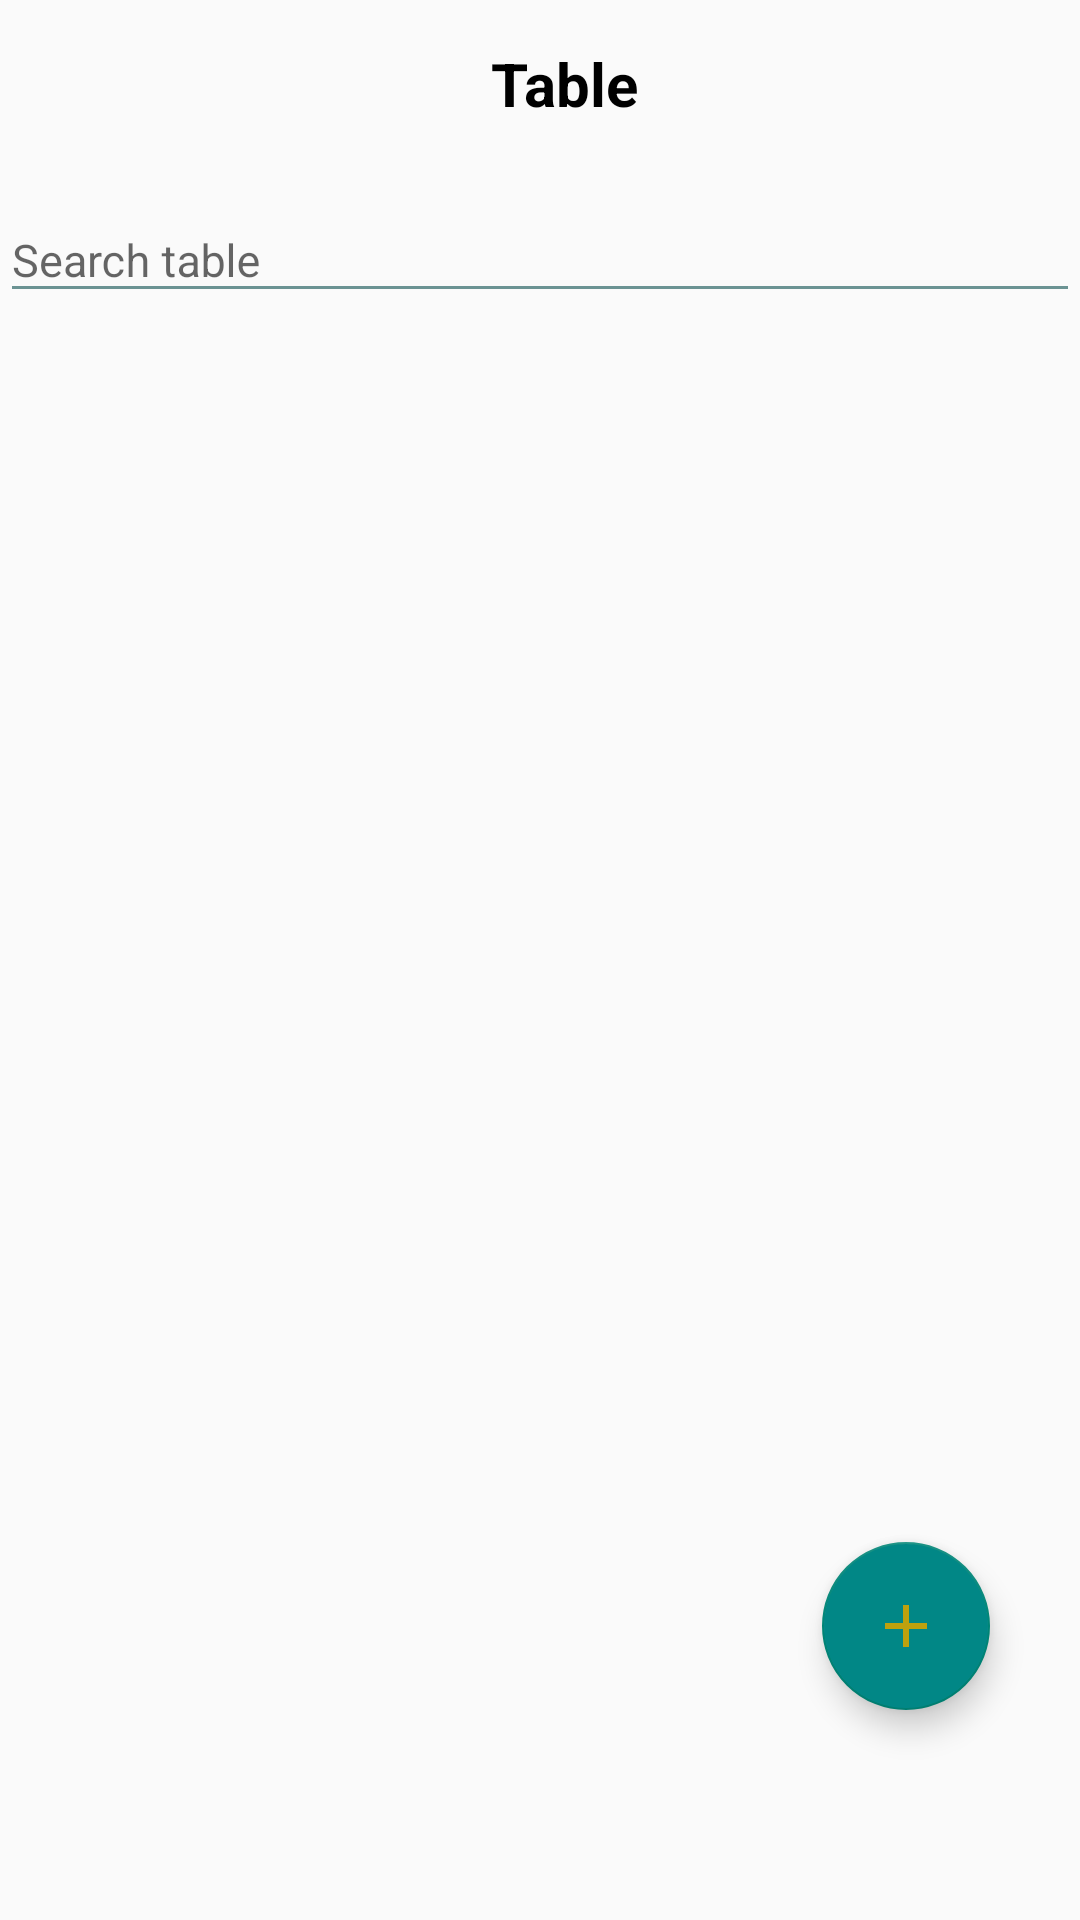

Layout XML and referenced resources for this Android screen:
<!-- AndroidManifest.xml: application theme Theme.UngDungChplay -->
<!-- res/layout/activity_table.xml -->
<?xml version="1.0" encoding="utf-8"?>
<RelativeLayout xmlns:android="http://schemas.android.com/apk/res/android"
    xmlns:app="http://schemas.android.com/apk/res-auto"
    xmlns:tools="http://schemas.android.com/tools"
    android:layout_width="match_parent"
    android:layout_height="match_parent"
    tools:context=".ActivityManager.TableActivity">
    <androidx.appcompat.widget.Toolbar
        android:id= "@+id/TableActivity_toolbar"
        android:layout_width="match_parent"
        android:layout_height="?actionBarSize">
        <RelativeLayout
            android:layout_width="match_parent"
            android:layout_height="match_parent">
            <ImageView
                android:id="@+id/TableActivity_img_back"
                android:layout_centerVertical="true"
                android:background="@drawable/back"
                android:layout_width="20sp"
                android:padding="20dp"
                android:layout_alignParentStart="true"
                android:layout_height="20sp"/>

            <TextView
                android:layout_width="match_parent"
                android:layout_height="wrap_content"
                android:layout_centerInParent="true"
                android:gravity="center"
                android:text="Table"
                android:textColor="@color/black"
                android:textSize="20sp"
                android:textStyle="bold" />
        </RelativeLayout>
    </androidx.appcompat.widget.Toolbar>
    <com.google.android.material.textfield.TextInputLayout
        android:id="@+id/Tl_1"
        android:layout_below="@id/TableActivity_toolbar"
        android:layout_width="match_parent"
        android:hint="Search table"
        app:startIconDrawable="@drawable/baseline_search_24"
        android:layout_height="wrap_content">
        <com.google.android.material.textfield.TextInputEditText
            android:id="@+id/Table_edt_search"
            android:textSize="15sp"
            android:maxLines="1"
            android:layout_width="match_parent"
            android:backgroundTint="@color/btn_p"
            android:layout_height="match_parent"/>
    </com.google.android.material.textfield.TextInputLayout>

    <ScrollView
        android:layout_width="match_parent"
        android:layout_below="@id/Tl_1"
        android:layout_height="match_parent">
        <androidx.recyclerview.widget.RecyclerView
            android:id="@+id/Table_rcv"
            android:layout_gravity="center_horizontal"
            app:spanCount="3"
            app:layoutManager="androidx.recyclerview.widget.GridLayoutManager"
            android:layout_width="match_parent"
            android:layout_height="match_parent"/>
    </ScrollView>

    <com.google.android.material.floatingactionbutton.FloatingActionButton
        android:id="@+id/Table_btnAdd"
        android:layout_alignParentBottom="true"
        android:layout_alignParentEnd="true"
        android:layout_marginEnd="30dp"
        android:layout_marginBottom="70dp"
        android:backgroundTint="@color/custom_btn_add"
        android:src="@drawable/baseline_add_24"
        android:layout_width="wrap_content"
        android:layout_height="wrap_content"
        android:contentDescription="TODO" />
</RelativeLayout>
<!-- resources referenced by this layout -->
<resources>
  <color name="black">#FF000000</color>
  <color name="btn_p">#6b9393</color>
  <!-- drawable baseline_add_24 (drawable) -->
  <vector android:height="24dp" android:tint="#BDA10E"
      android:viewportHeight="24" android:viewportWidth="24"
      android:width="24dp" xmlns:android="http://schemas.android.com/apk/res/android">
      <path android:fillColor="@android:color/white" android:pathData="M19,13h-6v6h-2v-6H5v-2h6V5h2v6h6v2z"/>
  </vector>
  <style name="Theme.UngDungChplay" parent="Theme.AppCompat.Light.NoActionBar">
          
          <item name="colorPrimary">@color/purple_500</item>
          <item name="colorPrimaryVariant">@color/purple_700</item>
          <item name="colorOnPrimary">@color/white</item>
          
          <item name="colorSecondary">@color/teal_200</item>
          <item name="colorSecondaryVariant">@color/teal_700</item>
          <item name="colorOnSecondary">@color/black</item>
          
          <item name="android:statusBarColor">@color/colorBackGround_btn</item>
          
      </style>
  <color name="purple_500">#FF6200EE</color>
  <color name="purple_700">#FF3700B3</color>
  <color name="white">#FFFFFFFF</color>
  <color name="teal_200">#FF03DAC5</color>
  <color name="teal_700">#FF018786</color>
  <color name="colorBackGround_btn">#178352</color>
</resources>
